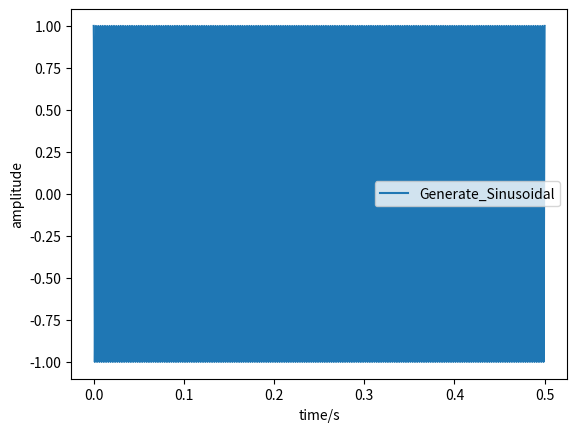

Reproduce this figure in Python.
import numpy as np
import math
import matplotlib.pyplot as plt

def generateSinusoidal(amplitude, sampling_rate_Hz, frequency_Hz, length_secs, phase_radians):
    t=np.linspace(0., length_secs, num=int(sampling_rate_Hz*length_secs))
    x1=[]
    for t1 in t:
        x1.append(amplitude*math.sin(2*math.pi*frequency_Hz*t1+phase_radians))
    x=np.array(x1)
    return t,x

t,x=generateSinusoidal(1.0,44100,400,0.5,(math.pi)/2)#0.5seconds can be output
plt.plot(t,x,label='Generate_Sinusoidal')
plt.legend()
plt.xlabel('time/s')
plt.ylabel('amplitude')
plt.show()
